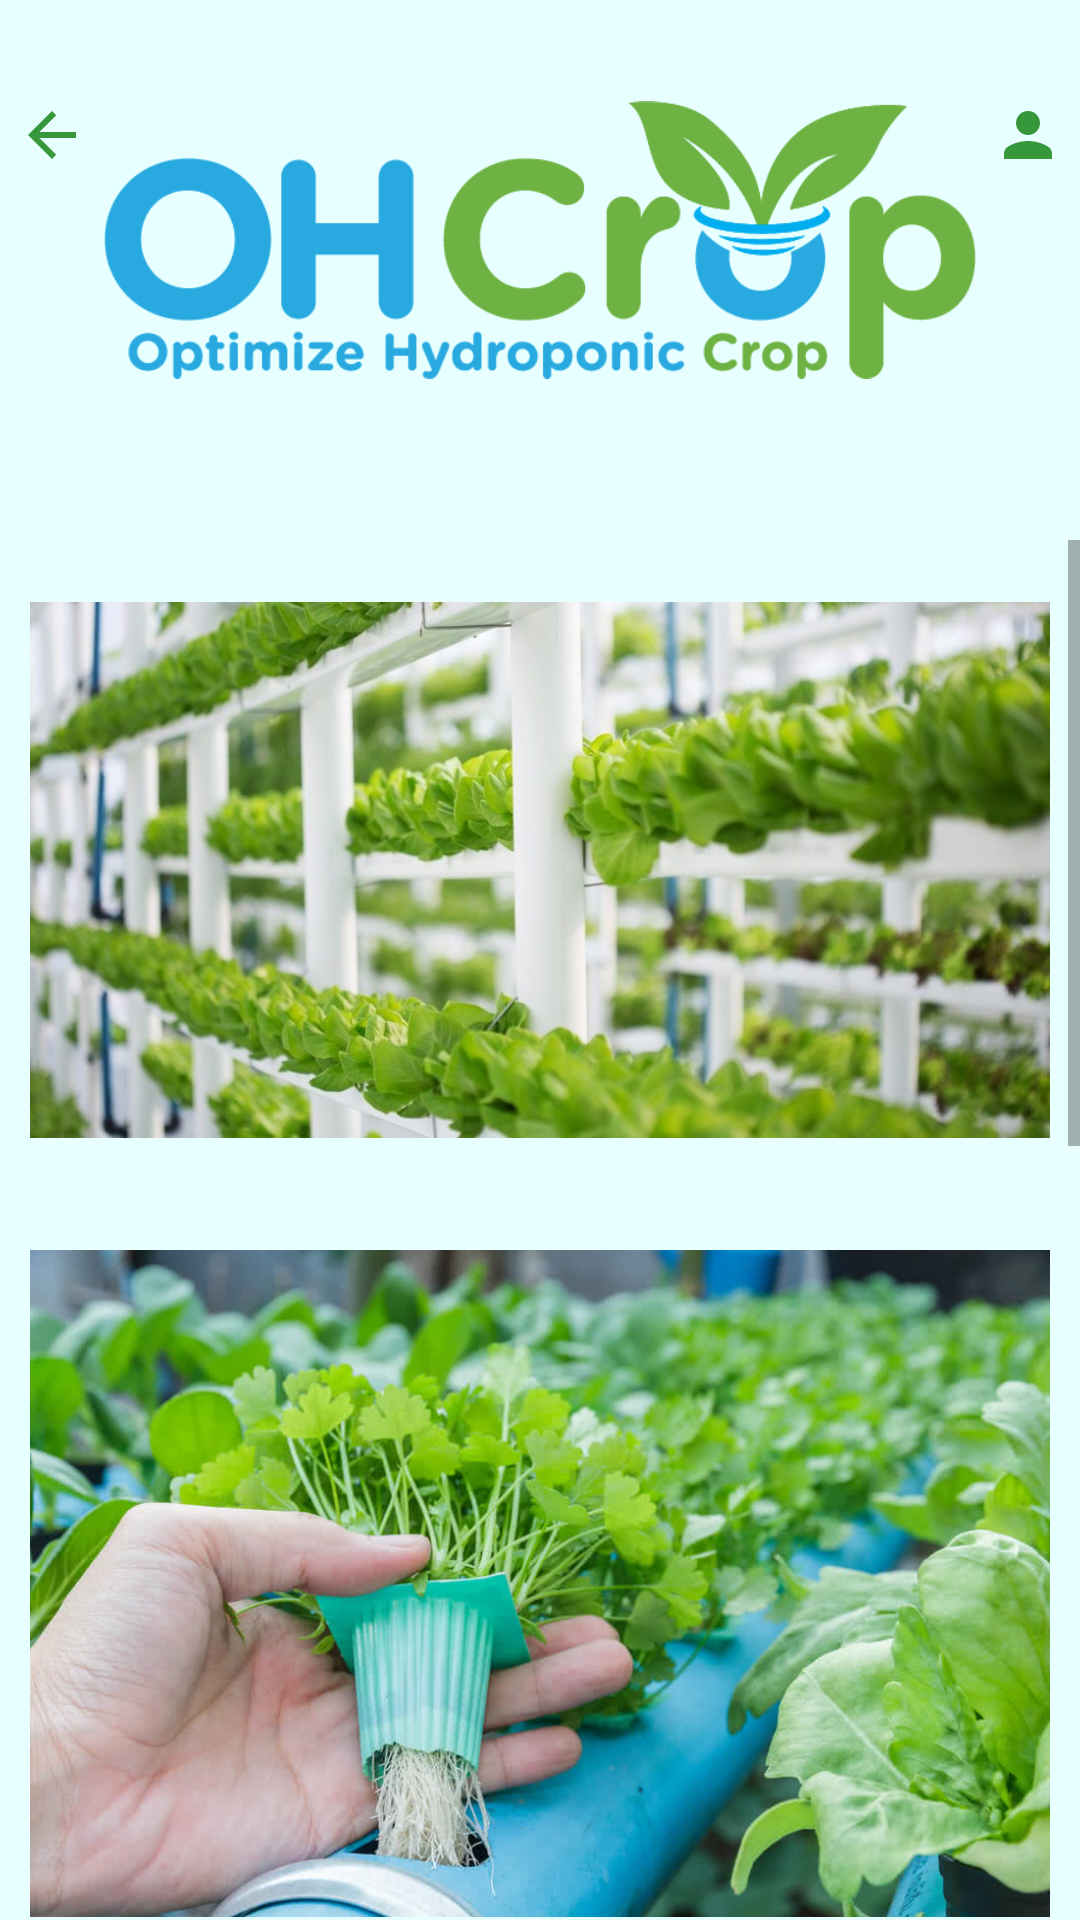

Layout XML and referenced resources for this Android screen:
<!-- AndroidManifest.xml: application theme Theme.OHCrop -->
<!-- res/layout/activity_whatishydroponic.xml -->
<?xml version="1.0" encoding="utf-8"?>
<androidx.constraintlayout.widget.ConstraintLayout xmlns:android="http://schemas.android.com/apk/res/android"
    xmlns:app="http://schemas.android.com/apk/res-auto"
    xmlns:tools="http://schemas.android.com/tools"
    android:layout_width="match_parent"
    android:layout_height="match_parent"
    tools:context=".calculator.watervolume.WaterVolume">

    <androidx.constraintlayout.widget.ConstraintLayout
        android:id="@+id/howtomain"
        android:layout_width="match_parent"
        android:layout_height="match_parent"
        android:background="@drawable/backgroundmain"
        tools:context=".Dashboard">

        <LinearLayout
            android:id="@+id/linearLayout"
            android:layout_width="match_parent"
            android:layout_height="180dp"
            android:orientation="horizontal"
            app:layout_constraintEnd_toEndOf="parent"
            app:layout_constraintStart_toStartOf="parent"
            app:layout_constraintTop_toTopOf="parent">

            <ImageButton
                android:id="@+id/imageBtnBack"
                android:layout_width="wrap_content"
                android:layout_height="30dp"
                android:layout_marginTop="30dp"
                android:layout_weight="1"
                android:background="@color/transparent"
                android:src="@drawable/baseline_arrow_back_24"
                android:visibility="visible" />

            <LinearLayout
                android:layout_width="280dp"
                android:layout_height="wrap_content"
                android:layout_margin="0dp"
                android:layout_weight="1"
                android:orientation="vertical"
                android:padding="0dp">

                <ImageView
                    android:id="@+id/imageView9"
                    android:layout_width="wrap_content"
                    android:layout_height="100dp"
                    android:layout_gravity="center"
                    android:layout_marginTop="30dp"
                    android:layout_weight="1"
                    android:src="@drawable/ohcroplogo" />

                <TextView
                    android:id="@+id/textView9"
                    android:layout_width="match_parent"
                    android:layout_height="wrap_content"
                    android:layout_marginTop="15dp"
                    android:layout_weight="1"
                    android:gravity="center"
                    android:text=""
                    android:textColor="@color/textcolor_violet"
                    android:textSize="20dp"
                    android:textStyle="bold" />

            </LinearLayout>

            <ImageButton
                android:id="@+id/imageBtnProfile"
                android:layout_width="wrap_content"
                android:layout_height="30dp"
                android:layout_marginTop="30dp"
                android:layout_weight="1"
                android:background="@color/transparent"
                android:src="@drawable/baseline_person_24" />

        </LinearLayout>

        <ScrollView
            android:id="@+id/scrollviewcontrol"
            android:layout_width="match_parent"
            android:layout_height="0dp"
            android:contentDescription="@string/ohcropdevice"
            android:fillViewport="true"
            app:layout_constraintBottom_toTopOf="@id/blankTextView2"
            app:layout_constraintHorizontal_bias="0.0"
            app:layout_constraintLeft_toLeftOf="parent"
            app:layout_constraintRight_toRightOf="parent"
            app:layout_constraintTop_toBottomOf="@id/linearLayout"
            app:layout_constraintVertical_bias="1.0">

            <LinearLayout
                android:id="@+id/linearLayout2"
                android:layout_width="match_parent"
                android:layout_height="wrap_content"
                android:elevation="2dp"
                android:orientation="vertical"
                android:padding="10dp">

                <ImageView
                    android:id="@+id/imageView11"
                    android:layout_width="wrap_content"
                    android:layout_height="200dp"
                    android:src="@drawable/hydroponic1" />

                <ImageView
                    android:id="@+id/imageView12"
                    android:layout_width="wrap_content"
                    android:layout_height="260dp"
                    android:layout_marginTop="10dp"
                    android:src="@drawable/hydroponic2" />

                <LinearLayout
                    android:layout_width="match_parent"
                    android:layout_height="wrap_content"
                    android:background="@drawable/calculator_drawable_card"
                    android:orientation="vertical"
                    android:padding="10dp"
                    android:layout_marginTop="10dp">

                    <TextView
                        android:id="@+id/textView41"
                        android:layout_width="match_parent"
                        android:layout_height="wrap_content"
                        android:layout_marginTop="10dp"
                        android:text="What is hydroponic"
                        android:textAlignment="center"
                        android:textSize="18dp" />

                    <TextView
                        android:id="@+id/textView44"
                        android:layout_width="match_parent"
                        android:layout_height="wrap_content"
                        android:layout_marginTop="10dp"
                        android:text="\t\tHydroponics is a soilless method of growing plants using nutrient-rich water solutions. Plants receive all their nutrients through water, allowing for precise control over growth conditions. It's efficient, uses less water, and can be used in various setups from home gardens to large-scale farms.\n"
                        android:textAlignment="textStart"
                        android:textSize="16dp" />
                </LinearLayout>

                <LinearLayout
                    android:layout_width="match_parent"
                    android:layout_height="wrap_content"
                    android:background="@drawable/calculator_drawable_card"
                    android:orientation="vertical"
                    android:padding="10dp"
                    android:layout_marginTop="10dp">

                    <TextView
                        android:id="@+id/textView41456"
                        android:layout_width="match_parent"
                        android:layout_height="wrap_content"
                        android:layout_marginTop="10dp"
                        android:text="How does hydroponics work?"
                        android:textAlignment="center"
                        android:textSize="18dp" />

                    <TextView
                        android:id="@+id/textView4445232"
                        android:layout_width="match_parent"
                        android:layout_height="wrap_content"
                        android:layout_marginTop="10dp"
                        android:text="\t\tHydroponic systems work by allowing minute control over environmental conditions like temperature and pH balance and maximized exposure to nutrients and water. Hydroponics operates under a very simple principle: provide plants exactly what they need when they need it. Hydroponics administer nutrient solutions tailored to the needs of the particular plant being grown. They allow you to control exactly how much light the plants receive and for how long. pH levels can be monitored and adjusted. In a highly customized and controlled environment, plant growth accelerates. \n"
                        android:textAlignment="textStart"
                        android:textSize="16dp" />
                </LinearLayout>


            </LinearLayout>
        </ScrollView>

        <TextView
            android:id="@+id/blankTextView2"
            android:layout_width="match_parent"
            android:layout_height="1dp"
            android:text=""
            app:layout_constraintBottom_toBottomOf="parent"
            app:layout_constraintLeft_toLeftOf="parent"
            app:layout_constraintRight_toRightOf="parent" />

    </androidx.constraintlayout.widget.ConstraintLayout>
</androidx.constraintlayout.widget.ConstraintLayout>
<!-- resources referenced by this layout -->
<resources>
  <color name="textcolor_violet">#905096</color>
  <color name="transparent" />
  <!-- drawable backgroundmain (drawable) -->
  <?xml version="1.0" encoding="utf-8"?>
  <shape xmlns:android="http://schemas.android.com/apk/res/android">
      <solid android:color="#E7FFFE"/> 
  </shape>
  <!-- drawable baseline_arrow_back_24 (drawable) -->
  <vector android:autoMirrored="true" android:height="24dp"
      android:tint="#37973B" android:viewportHeight="24"
      android:viewportWidth="24" android:width="24dp" xmlns:android="http://schemas.android.com/apk/res/android">
      <path android:fillColor="@android:color/white" android:pathData="M20,11H7.83l5.59,-5.59L12,4l-8,8 8,8 1.41,-1.41L7.83,13H20v-2z"/>
  </vector>
  <!-- drawable baseline_person_24 (drawable) -->
  <vector android:height="24dp" android:tint="#37973B"
      android:viewportHeight="24" android:viewportWidth="24"
      android:width="24dp" xmlns:android="http://schemas.android.com/apk/res/android">
      <path android:fillColor="@android:color/white" android:pathData="M12,12c2.21,0 4,-1.79 4,-4s-1.79,-4 -4,-4 -4,1.79 -4,4 1.79,4 4,4zM12,14c-2.67,0 -8,1.34 -8,4v2h16v-2c0,-2.66 -5.33,-4 -8,-4z"/>
  </vector>
  <!-- drawable hydroponic1: jpg bitmap (drawable, 92785 bytes) -->
  <!-- drawable hydroponic2: jpg bitmap (drawable, 73173 bytes) -->
  <!-- drawable ohcroplogo: png bitmap (drawable, 19859 bytes) -->
  <string name="ohcropdevice">OhCrop Device</string>
  <style name="Theme.OHCrop" parent="App.Theme.OHCrop" />
  <style name="App.Theme.OHCrop" parent="Theme.AppCompat.DayNight.NoActionBar">
          
          
      </style>
</resources>
